The GitHub repository cabreracoder/GerIApp-Backend contains a labelled image folder "dataset_geriap" with 4 categories: acostado, DE PIE, sentado, no person. Examples follow, each with its label.

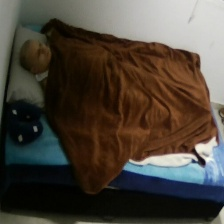
Label: acostado

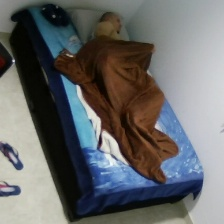
Label: acostado

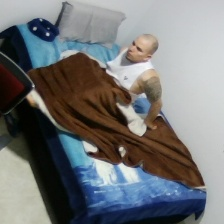
Label: sentado

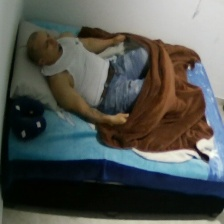
Label: acostado

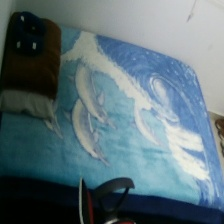
Label: no person

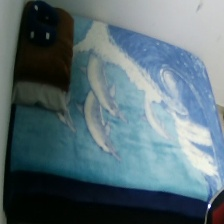
Label: no person
